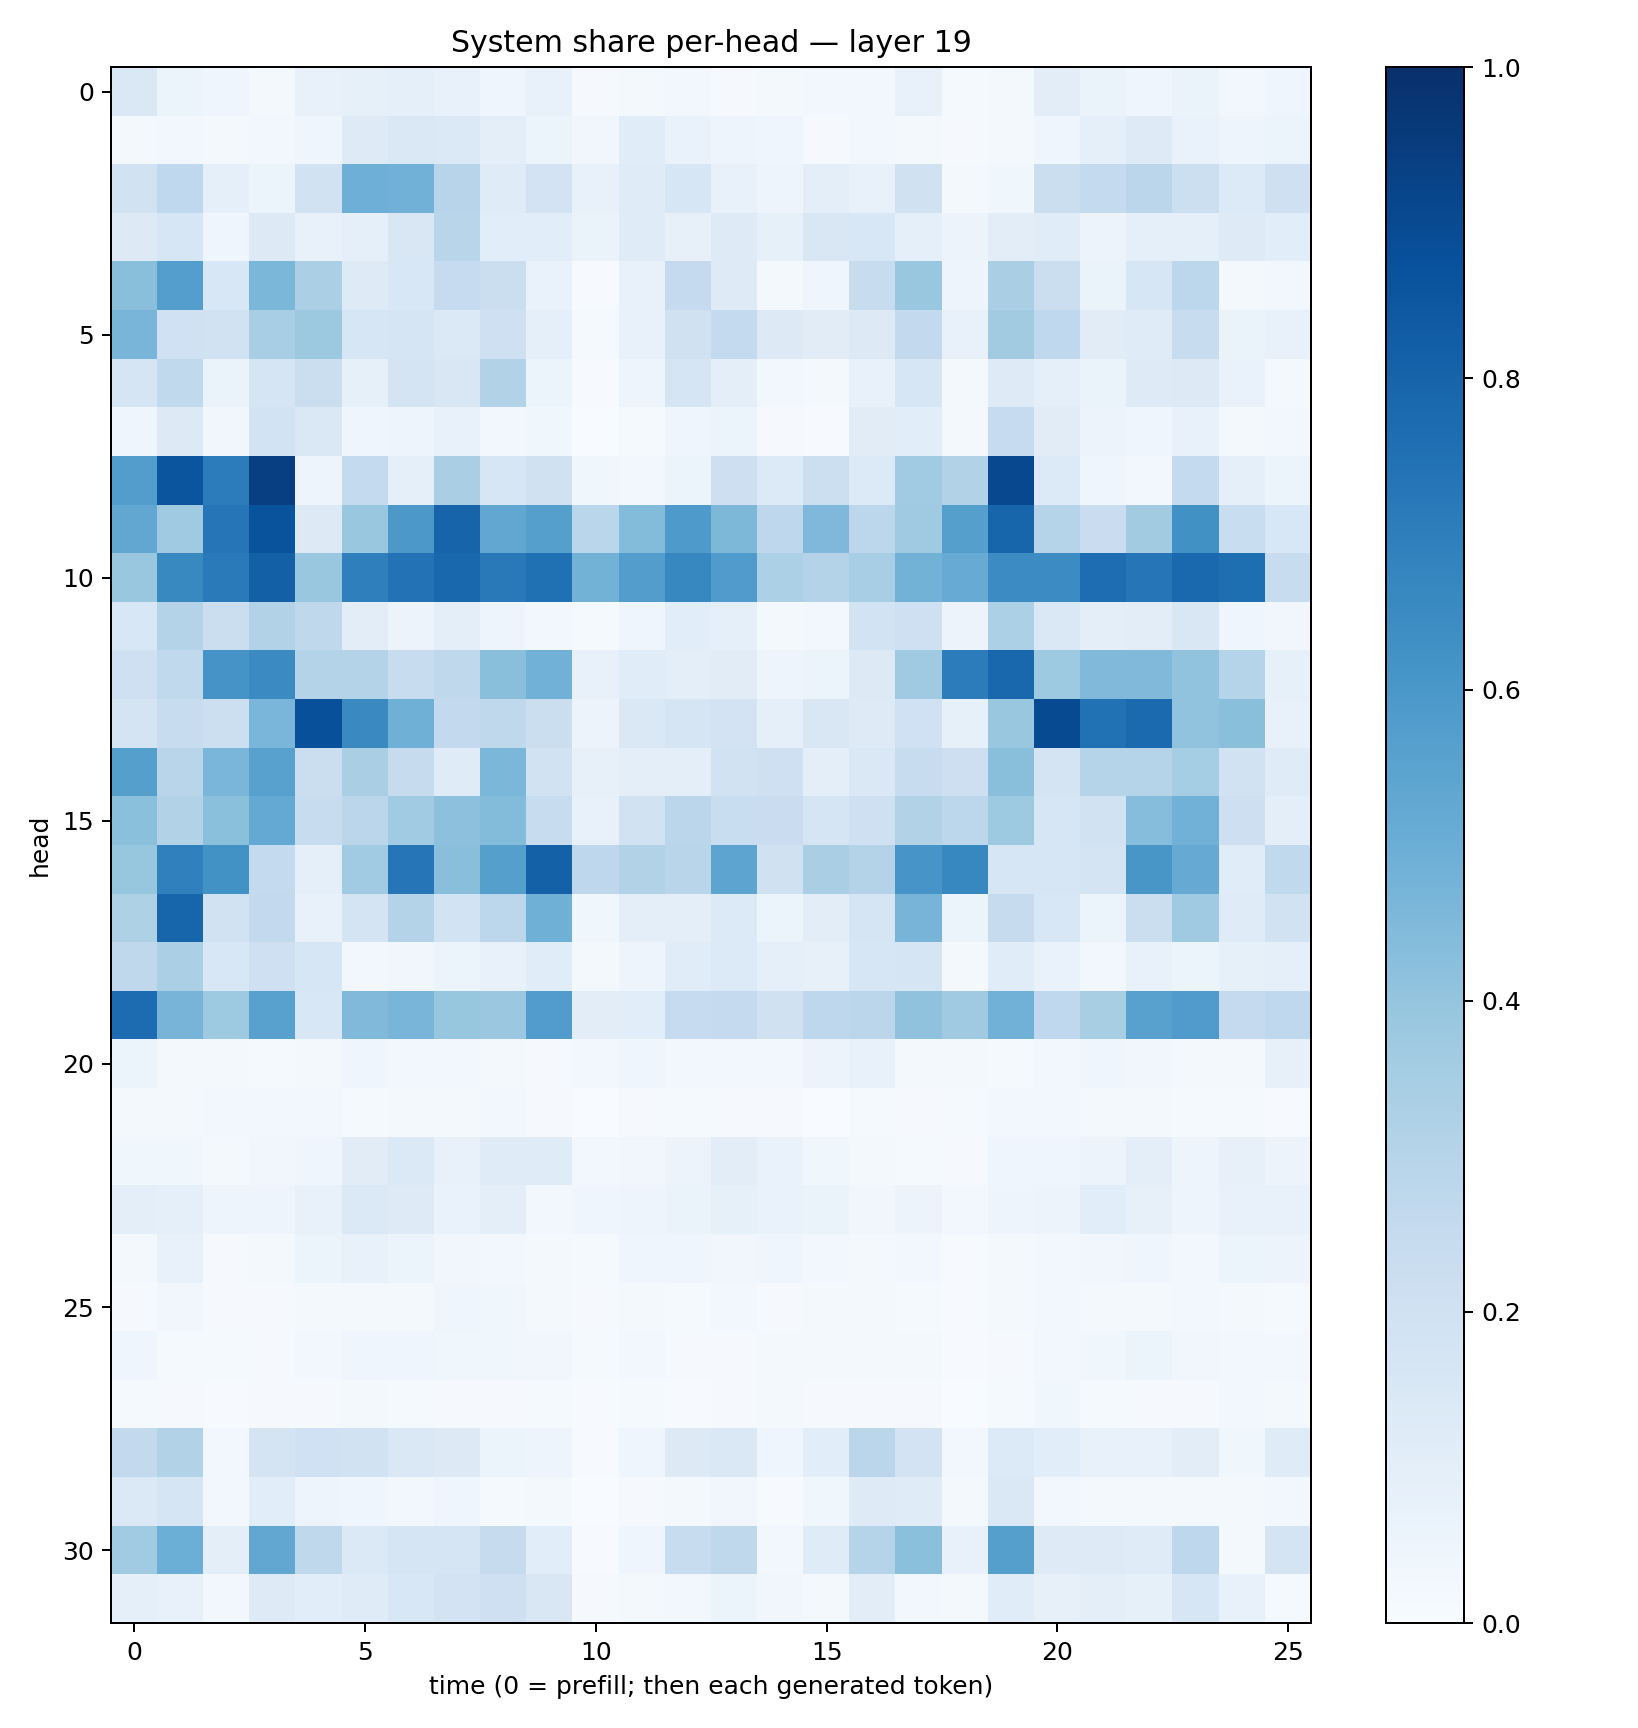

Data behind this chart, as committed beside it:
0.14578901, 0.06071701, 0.042815793, 0.023399437, 0.07608149, 0.08578299, 0.08663795, 0.07134508, 0.046852637, 0.07367529, 0.011259085, 0.016630355, 0.02721288, 0.010438262, 0.016333498, 0.029293263, 0.028176565, 0.07125153, 0.015494677, 0.016230976, 0.10468296, 0.06437099, 0.044713583, 0.06292125
0.02192, 0.03035, 0.02208, 0.03012, 0.04587, 0.1222, 0.1464, 0.1378, 0.09813, 0.05153, 0.03193, 0.1134, 0.06692, 0.04748, 0.03976, 0.01137, 0.02395, 0.01664, 0.008108, 0.02152, 0.04057, 0.09287, 0.1242, 0.06986
0.1879, 0.2691, 0.09186, 0.05247, 0.1887, 0.4925, 0.4827, 0.2949, 0.1197, 0.1825, 0.07207, 0.1179, 0.16, 0.07529, 0.0503, 0.1013, 0.07598, 0.1968, 0.02043, 0.03665, 0.2247, 0.2548, 0.2833, 0.2154
0.1263, 0.1603, 0.04685, 0.1272, 0.07414, 0.08883, 0.1495, 0.2912, 0.107, 0.1065, 0.06519, 0.1183, 0.0794, 0.1224, 0.08298, 0.1487, 0.1524, 0.0866, 0.05669, 0.1045, 0.1143, 0.05501, 0.09303, 0.08809
0.4245, 0.5684, 0.1557, 0.4573, 0.3327, 0.1216, 0.1531, 0.2461, 0.2254, 0.06824, 0.00685, 0.07587, 0.2506, 0.1214, 0.02195, 0.04471, 0.2407, 0.3858, 0.05073, 0.3372, 0.2213, 0.06419, 0.1611, 0.2775
0.4653, 0.2012, 0.1881, 0.3443, 0.3765, 0.1593, 0.1704, 0.1368, 0.2109, 0.08651, 0.01391, 0.076, 0.198, 0.2574, 0.1318, 0.1117, 0.1302, 0.2586, 0.07357, 0.3598, 0.2672, 0.1115, 0.1188, 0.2344
0.1707, 0.2646, 0.06487, 0.1717, 0.2231, 0.08456, 0.1772, 0.1502, 0.3097, 0.05932, 0.007033, 0.04988, 0.1642, 0.09544, 0.0286, 0.01937, 0.07351, 0.1571, 0.02207, 0.1232, 0.09163, 0.06506, 0.1238, 0.1299
0.03941, 0.1309, 0.03335, 0.1846, 0.1479, 0.042, 0.04925, 0.07721, 0.0277, 0.03658, 0.001891, 0.01299, 0.04328, 0.05357, 0.008146, 0.006615, 0.1115, 0.1088, 0.02074, 0.248, 0.1094, 0.05471, 0.04385, 0.07509
0.5709, 0.8569, 0.7066, 0.9408, 0.04833, 0.2559, 0.09234, 0.338, 0.1567, 0.199, 0.03547, 0.02807, 0.06038, 0.2116, 0.1348, 0.2183, 0.1339, 0.367, 0.3136, 0.9031, 0.1339, 0.0414, 0.02958, 0.2561
0.5293, 0.3704, 0.7283, 0.8647, 0.13, 0.3902, 0.5966, 0.799, 0.5307, 0.5639, 0.2856, 0.4408, 0.5893, 0.4559, 0.2749, 0.4527, 0.2783, 0.3681, 0.5625, 0.7957, 0.3006, 0.2276, 0.3631, 0.6279
0.3843, 0.6594, 0.7135, 0.8142, 0.3862, 0.693, 0.7429, 0.7887, 0.7153, 0.7533, 0.4799, 0.5708, 0.6656, 0.5812, 0.3299, 0.3066, 0.3454, 0.4793, 0.5102, 0.6477, 0.6453, 0.7618, 0.7295, 0.7787
0.1553, 0.3052, 0.2235, 0.3127, 0.2733, 0.1021, 0.05659, 0.09596, 0.04814, 0.03096, 0.01338, 0.04225, 0.1072, 0.08856, 0.02194, 0.02812, 0.1852, 0.2054, 0.05776, 0.3301, 0.1466, 0.1012, 0.1027, 0.1493
0.2068, 0.263, 0.612, 0.6497, 0.3067, 0.305, 0.2389, 0.2733, 0.4227, 0.4832, 0.07145, 0.1137, 0.09604, 0.1117, 0.05022, 0.05868, 0.1266, 0.368, 0.7053, 0.7853, 0.3725, 0.4465, 0.4486, 0.4028
0.1774, 0.2411, 0.2169, 0.4633, 0.8765, 0.6562, 0.4905, 0.2615, 0.2722, 0.2218, 0.05538, 0.1435, 0.1682, 0.1799, 0.09248, 0.1501, 0.1223, 0.2026, 0.08265, 0.387, 0.8958, 0.7482, 0.7744, 0.4048
0.5653, 0.2899, 0.4634, 0.5554, 0.2242, 0.3395, 0.2451, 0.119, 0.4591, 0.1909, 0.08023, 0.09764, 0.1011, 0.1901, 0.2059, 0.1003, 0.1477, 0.2366, 0.2119, 0.4231, 0.1729, 0.3033, 0.3029, 0.3526
0.4211, 0.3148, 0.419, 0.5211, 0.2392, 0.2828, 0.3649, 0.4142, 0.4379, 0.2385, 0.07713, 0.1886, 0.2831, 0.2321, 0.227, 0.1694, 0.2083, 0.3117, 0.2806, 0.3738, 0.1631, 0.1953, 0.4326, 0.4844
0.3916, 0.6878, 0.624, 0.2566, 0.089, 0.3653, 0.7269, 0.4244, 0.5639, 0.809, 0.2759, 0.3106, 0.2892, 0.5397, 0.1979, 0.3364, 0.3076, 0.6083, 0.6641, 0.1571, 0.1583, 0.1764, 0.6036, 0.513
0.3214, 0.7966, 0.189, 0.2603, 0.07737, 0.1738, 0.3072, 0.186, 0.2782, 0.4887, 0.0366, 0.09719, 0.09716, 0.1352, 0.06041, 0.1037, 0.1707, 0.4722, 0.05201, 0.2446, 0.1546, 0.05345, 0.2192, 0.3706
0.2699, 0.333, 0.154, 0.2103, 0.1629, 0.02776, 0.03404, 0.05859, 0.07241, 0.1148, 0.01933, 0.05021, 0.1134, 0.1336, 0.08822, 0.08202, 0.1616, 0.1697, 0.01632, 0.1134, 0.06933, 0.02612, 0.07149, 0.05419
0.7661, 0.4688, 0.3721, 0.5575, 0.1528, 0.4487, 0.4669, 0.391, 0.382, 0.5752, 0.1028, 0.1071, 0.2476, 0.2534, 0.1953, 0.2741, 0.2832, 0.4063, 0.3683, 0.4835, 0.2677, 0.3404, 0.5558, 0.5813
0.05301, 0.01848, 0.01915, 0.01284, 0.01966, 0.04604, 0.0291, 0.02754, 0.01721, 0.0117, 0.02633, 0.03919, 0.02637, 0.02824, 0.02806, 0.05601, 0.07138, 0.01947, 0.01968, 0.01561, 0.02939, 0.04303, 0.03484, 0.01991
0.01973, 0.01867, 0.0265, 0.02778, 0.02537, 0.01507, 0.01621, 0.02289, 0.02381, 0.00913, 0.002682, 0.00901, 0.01227, 0.009061, 0.0113, 0.003894, 0.01271, 0.01167, 0.012, 0.02669, 0.02647, 0.01685, 0.01795, 0.01513
0.03871, 0.03891, 0.01758, 0.03275, 0.04176, 0.1096, 0.1383, 0.07629, 0.1173, 0.1198, 0.02571, 0.03483, 0.05593, 0.1039, 0.06642, 0.03881, 0.01881, 0.01449, 0.01074, 0.04012, 0.04328, 0.05755, 0.1013, 0.0473
0.09454, 0.09104, 0.05027, 0.047, 0.07754, 0.1393, 0.125, 0.06804, 0.09555, 0.03, 0.04128, 0.04918, 0.06418, 0.08252, 0.06797, 0.06275, 0.03295, 0.05553, 0.03008, 0.04704, 0.05728, 0.1083, 0.08065, 0.04782
0.01978, 0.07413, 0.01151, 0.0214, 0.05954, 0.07466, 0.05092, 0.03324, 0.02881, 0.02136, 0.01338, 0.04216, 0.04213, 0.03476, 0.04436, 0.02621, 0.01834, 0.02433, 0.006178, 0.01626, 0.02865, 0.03219, 0.04555, 0.02633
0.01132, 0.03406, 0.009115, 0.01087, 0.01839, 0.01886, 0.02294, 0.0401, 0.03565, 0.01957, 0.00891, 0.02144, 0.01275, 0.02804, 0.01035, 0.01622, 0.01772, 0.01385, 0.007257, 0.01608, 0.02667, 0.02014, 0.01748, 0.02442
0.03957, 0.0154, 0.0147, 0.01129, 0.03004, 0.04457, 0.04381, 0.03745, 0.03634, 0.03277, 0.01498, 0.02393, 0.009952, 0.008932, 0.01643, 0.01606, 0.01872, 0.01961, 0.007119, 0.0107, 0.0307, 0.03683, 0.06161, 0.03344
0.01308, 0.01004, 0.005417, 0.008019, 0.009176, 0.0186, 0.01191, 0.009466, 0.01135, 0.01461, 0.007316, 0.01229, 0.005973, 0.01011, 0.01591, 0.009132, 0.01073, 0.008141, 0.003541, 0.01432, 0.03619, 0.01498, 0.007975, 0.008923
0.2616, 0.3144, 0.02881, 0.1753, 0.1996, 0.1898, 0.1461, 0.1291, 0.05898, 0.05013, 0.006153, 0.04284, 0.1263, 0.1478, 0.04087, 0.1081, 0.2842, 0.1805, 0.02374, 0.133, 0.107, 0.07685, 0.07284, 0.1054
0.1401, 0.1657, 0.03078, 0.1069, 0.05057, 0.04213, 0.02791, 0.03933, 0.0135, 0.01851, 0.002612, 0.01097, 0.01918, 0.0343, 0.005954, 0.03775, 0.1216, 0.1184, 0.02274, 0.1478, 0.0304, 0.01709, 0.01648, 0.01565
0.3656, 0.499, 0.09898, 0.5289, 0.2711, 0.1392, 0.1705, 0.169, 0.2448, 0.1076, 0.005062, 0.0439, 0.2382, 0.2725, 0.02504, 0.1187, 0.2998, 0.4206, 0.07717, 0.5652, 0.1225, 0.1222, 0.1176, 0.2745
0.08912, 0.07104, 0.02968, 0.1211, 0.1076, 0.1173, 0.1533, 0.1815, 0.2053, 0.1486, 0.0116, 0.02061, 0.02971, 0.06026, 0.03279, 0.02273, 0.1031, 0.02758, 0.01589, 0.1145, 0.07962, 0.09858, 0.08214, 0.1593
